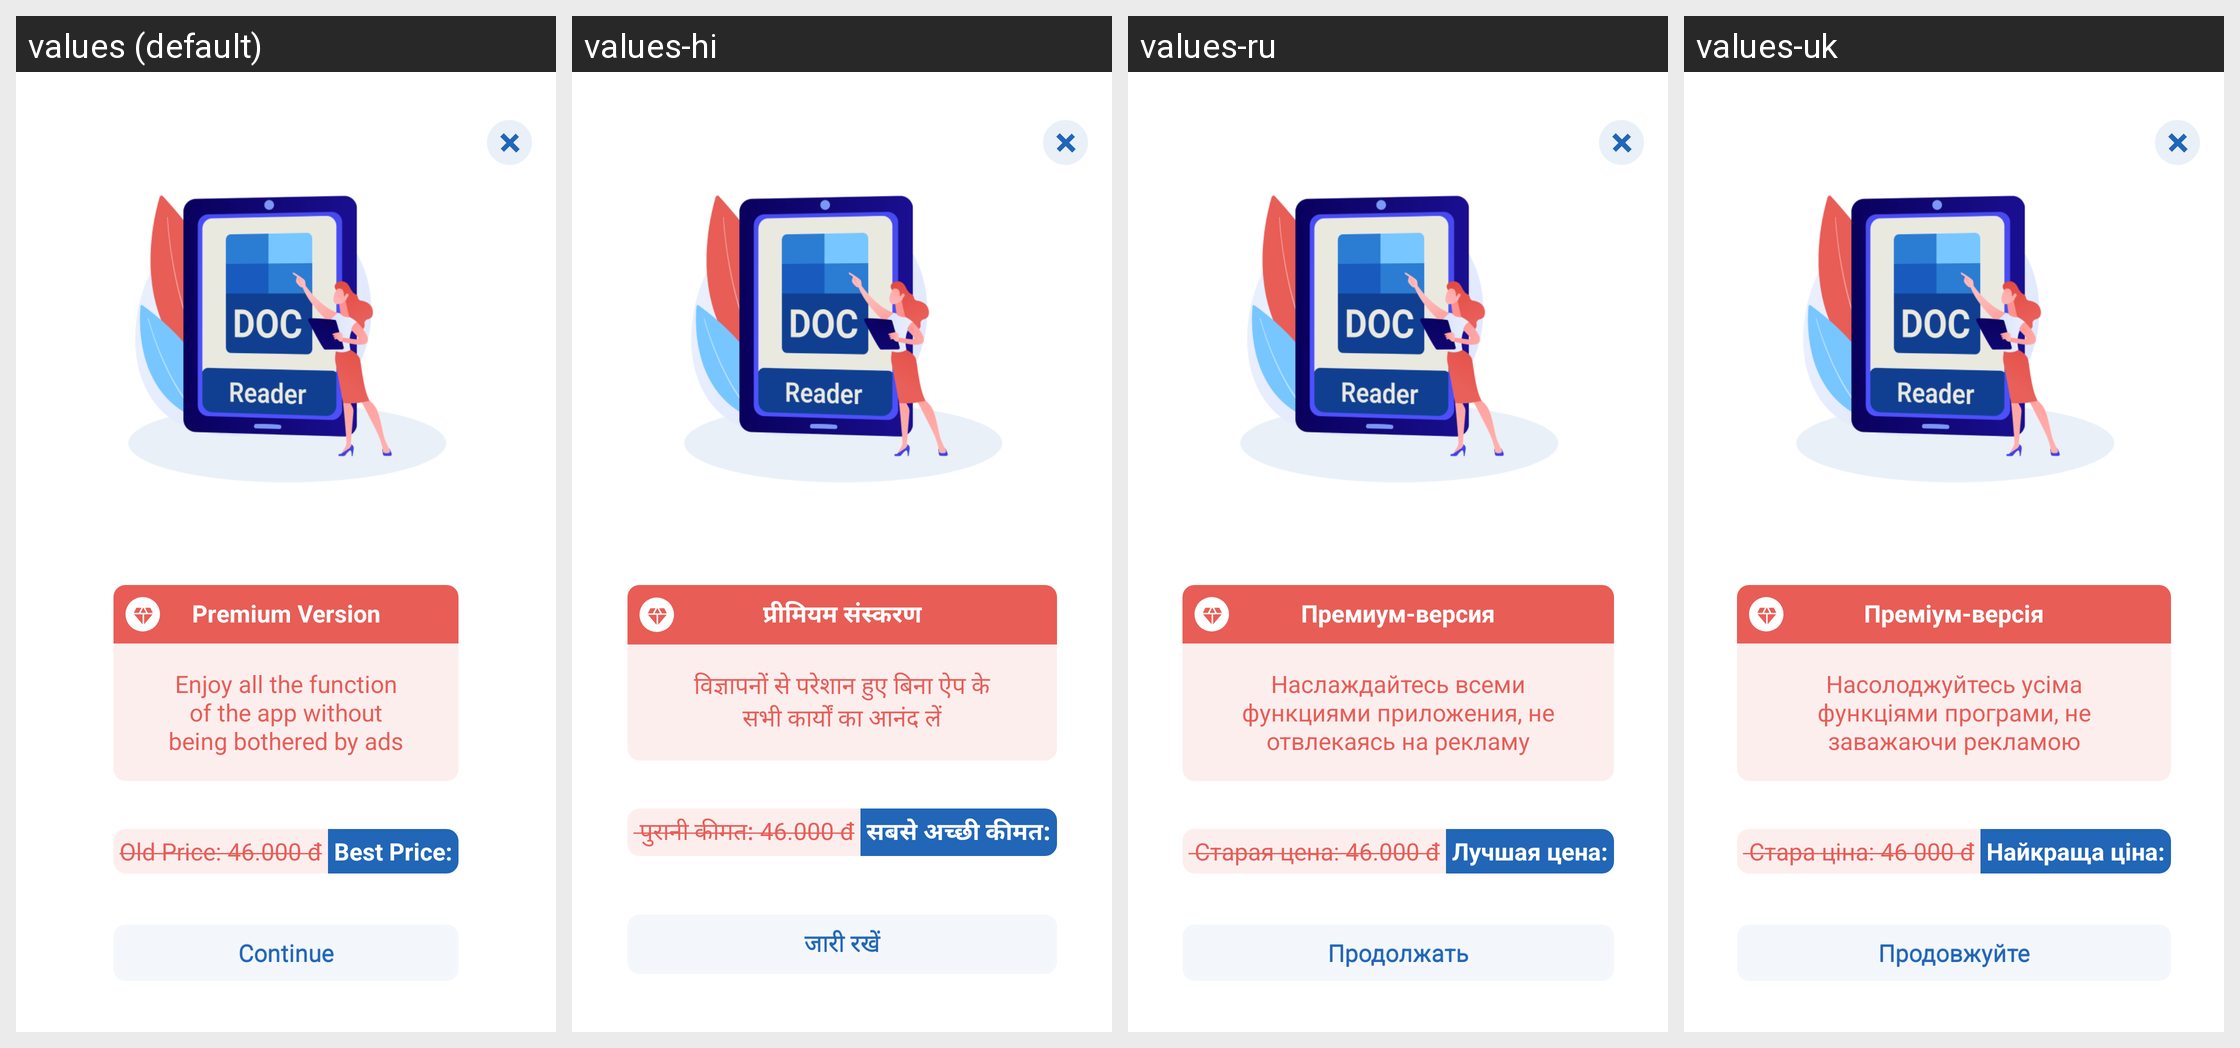

The same Android screen rendered under several of its app's locales, left to right. List the strings drawn on it with the default value and each locale's translation.
Android screen res/layout/fragment_premium.xml rendered under 4 locales, left to right: values (default), values-hi, values-ru, values-uk. Device: Nexus 5 (rendered at 1080×1920; each locale shown at half size, 540×960, under a caption strip naming it); theme Theme.DocxReader.
Other locales in the repository, not shown: values-af, values-es, values-fr, values-in, values-ja, values-ko, values-vi, values-zu.
Strings drawn on this screen, with the default value and each locale's value (text and hints the layout hard-codes, and strings that could not be matched under every locale, appear in the picture but are not listed):

title_premium
  values: Premium Version
  values-hi: प्रीमियम संस्करण
  values-ru: Премиум-версия
  values-uk: Преміум-версія

content_premium
  values: Enjoy all the function of the app without being bothered by ads
  values-hi: विज्ञापनों से परेशान हुए बिना ऐप के सभी कार्यों का आनंद लें
  values-ru: Наслаждайтесь всеми функциями приложения, не отвлекаясь на рекламу
  values-uk: Насолоджуйтесь усіма функціями програми, не заважаючи рекламою

best_price
  values: Best Price:
  values-hi: सबसे अच्छी कीमत:
  values-ru: Лучшая цена:
  values-uk: Найкраща ціна:

btn_continue
  values: Continue
  values-hi: जारी रखें
  values-ru: Продолжать
  values-uk: Продовжуйте
